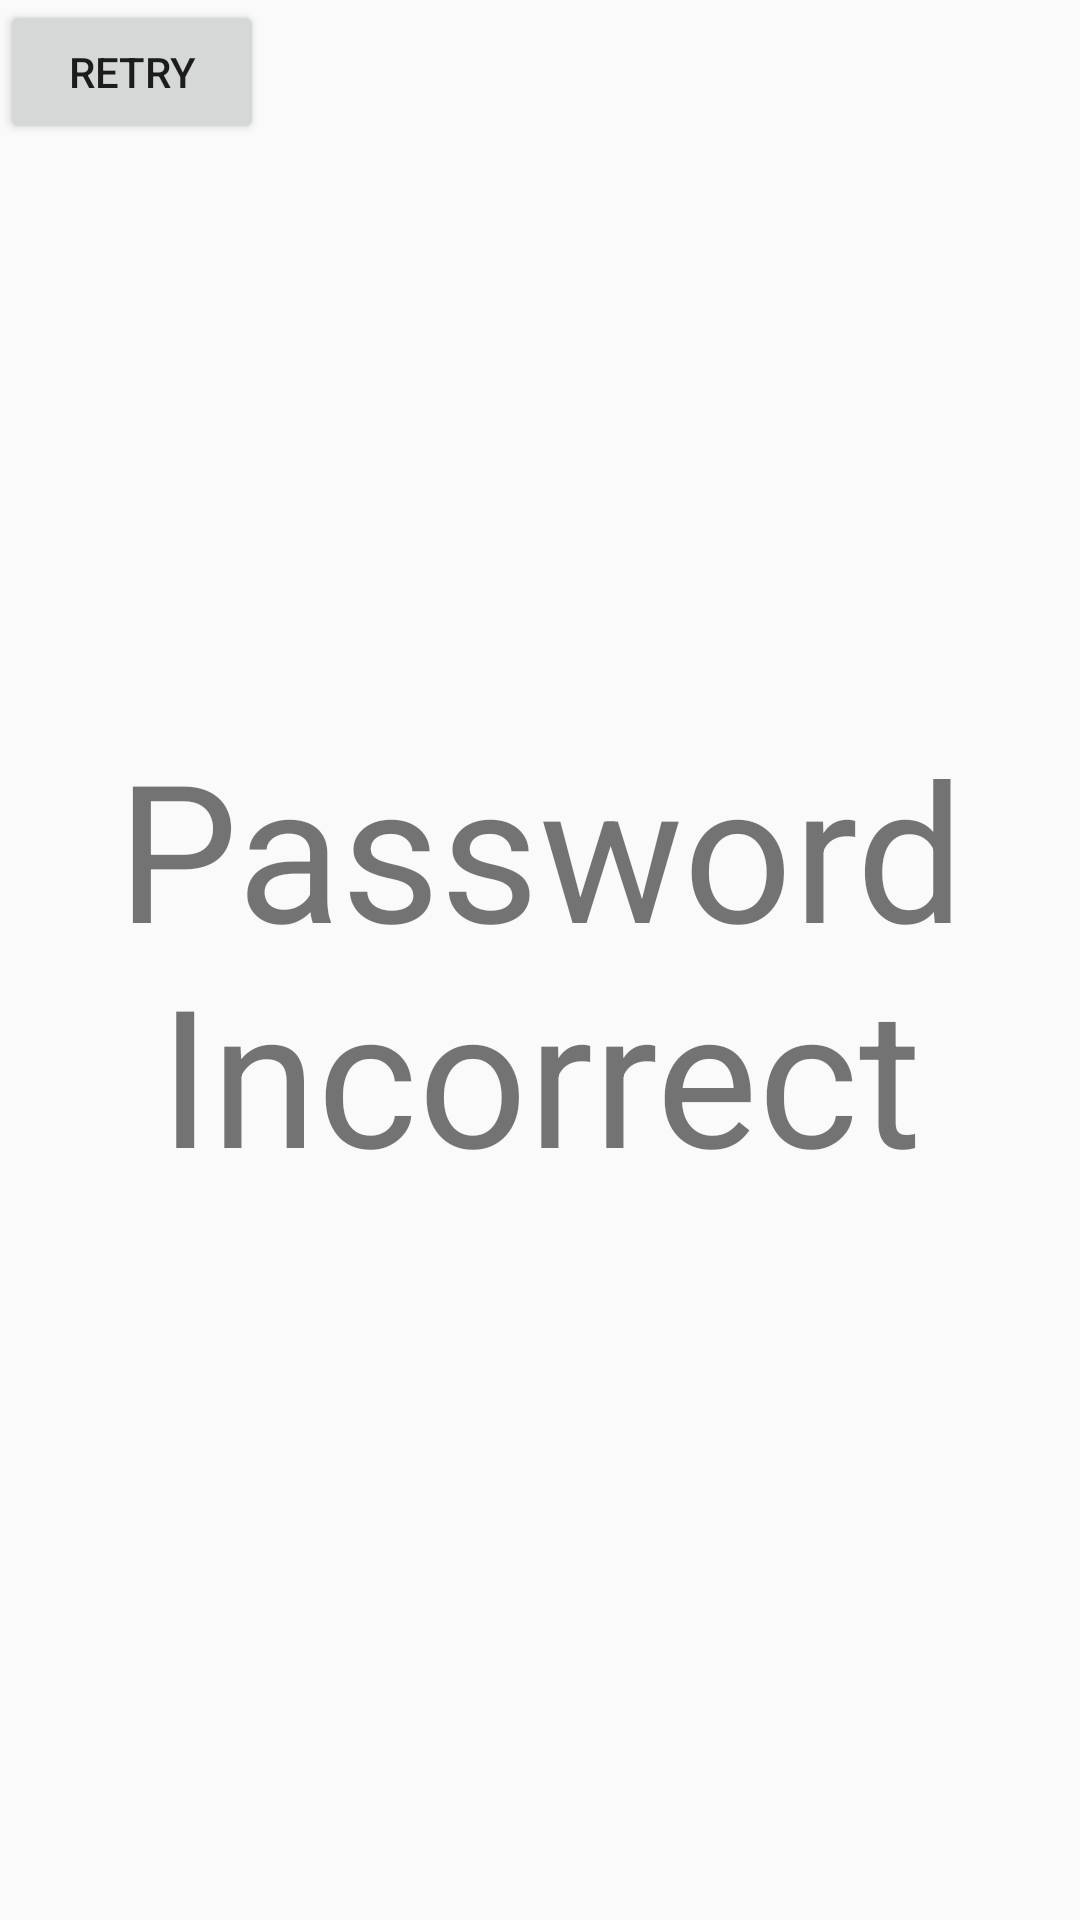

The Android layout XML behind this screen, and the referenced resources:
<!-- AndroidManifest.xml: application theme AppTheme -->
<!-- res/layout/fragment_failed_login.xml -->
<?xml version="1.0" encoding="utf-8"?>
<layout xmlns:android="http://schemas.android.com/apk/res/android"
    xmlns:app="http://schemas.android.com/apk/res-auto"
    xmlns:tools="http://schemas.android.com/tools">

    <data>
        <variable
            name="binding"
            type="com.example.pracnavigationsecertstuff.FragmentFailedLogin" />
    </data>

    <androidx.constraintlayout.widget.ConstraintLayout
        android:layout_width="match_parent"
        android:layout_height="match_parent"
        tools:context=".FragmentFailedLogin">

        <TextView
            android:id="@+id/tv_failed_password"
            android:layout_width="wrap_content"
            android:layout_height="wrap_content"
            android:text="Password Incorrect"
            android:textSize="64sp"
            android:textAlignment="center"
            app:layout_constraintBottom_toBottomOf="parent"
            app:layout_constraintEnd_toEndOf="parent"
            app:layout_constraintStart_toStartOf="parent"
            app:layout_constraintTop_toTopOf="parent" />

        <Button
            android:layout_width="wrap_content"
            android:layout_height="wrap_content"
            android:text="Retry"
            android:onClick="@{()-> binding.retryPassword()}"/>

    </androidx.constraintlayout.widget.ConstraintLayout>
</layout>
<!-- resources referenced by this layout -->
<resources>
  <style name="AppTheme" parent="Theme.AppCompat.Light.NoActionBar">
          
          <item name="colorPrimary">@color/colorPrimary</item>
          <item name="colorPrimaryDark">@color/colorPrimaryDark</item>
          <item name="colorAccent">@color/colorAccent</item>
          <item name="android:windowTranslucentStatus">true</item>
          
          <item name="windowActionModeOverlay">true</item>
      </style>
  <!-- not gathered from this repository: default colours our renderer supplied (Android Studio template values) -->
  <color name="colorPrimary">#FF6200EE</color>
  <color name="colorPrimaryDark">#FF3700B3</color>
  <color name="colorAccent">#FF03DAC5</color>
</resources>
